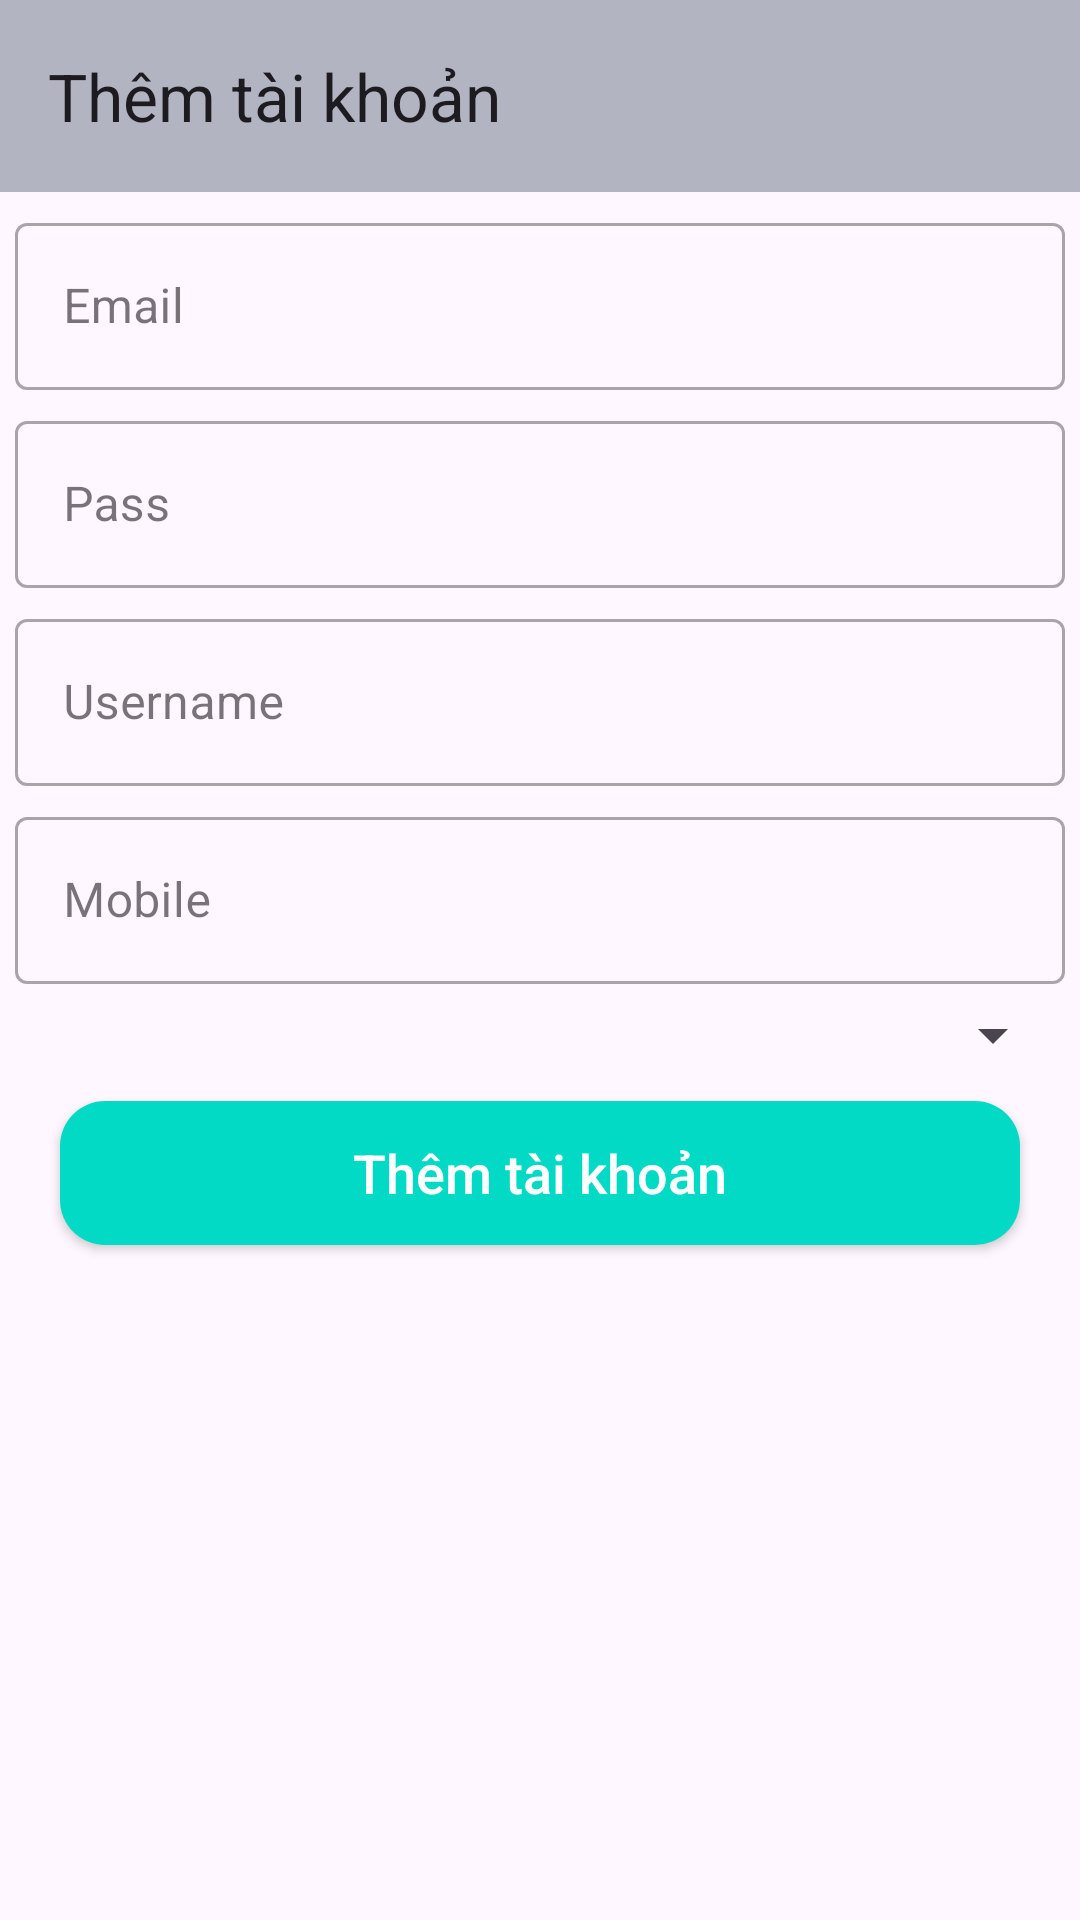

Android layout source for this screen:
<!-- AndroidManifest.xml: application theme Theme.AppBanHang -->
<!-- res/layout/activity_them_tk.xml -->
<?xml version="1.0" encoding="utf-8"?>
<androidx.constraintlayout.widget.ConstraintLayout xmlns:android="http://schemas.android.com/apk/res/android"
    xmlns:app="http://schemas.android.com/apk/res-auto"
    xmlns:tools="http://schemas.android.com/tools"
    android:id="@+id/main"
    android:layout_width="match_parent"
    android:layout_height="match_parent"
    tools:context=".activity.ThemSPActivity">

    <androidx.appcompat.widget.Toolbar
        android:id="@+id/toobar"
        app:title="Thêm tài khoản"
        android:background="#B2B4C1"
        app:layout_constraintTop_toTopOf="parent"
        android:layout_width="match_parent"
        android:layout_height="?attr/actionBarSize"></androidx.appcompat.widget.Toolbar>

    <com.google.android.material.textfield.TextInputLayout
        android:id="@+id/line1"
        app:layout_constraintTop_toBottomOf="@id/toobar"
        android:layout_marginRight="5dp"
        android:layout_marginLeft="5dp"
        android:layout_marginTop="5dp"
        style="@style/Widget.MaterialComponents.TextInputLayout.OutlinedBox"
        android:layout_width="match_parent"
        android:layout_height="wrap_content">
        <com.google.android.material.textfield.TextInputEditText
            android:id="@+id/email"
            android:hint="Email"
            android:inputType="text"
            android:layout_width="match_parent"
            android:layout_height="wrap_content"></com.google.android.material.textfield.TextInputEditText>
    </com.google.android.material.textfield.TextInputLayout>

    <com.google.android.material.textfield.TextInputLayout
        android:id="@+id/line2"
        app:layout_constraintTop_toBottomOf="@id/line1"
        android:layout_marginRight="5dp"
        android:layout_marginLeft="5dp"
        android:layout_marginTop="5dp"
        style="@style/Widget.MaterialComponents.TextInputLayout.OutlinedBox"
        android:layout_width="match_parent"
        android:layout_height="wrap_content">
        <com.google.android.material.textfield.TextInputEditText
            android:id="@+id/pass"
            android:hint="Pass"
            android:inputType="number"
            android:layout_width="match_parent"
            android:layout_height="wrap_content"></com.google.android.material.textfield.TextInputEditText>
    </com.google.android.material.textfield.TextInputLayout>

    <com.google.android.material.textfield.TextInputLayout
        android:id="@+id/line3"
        app:layout_constraintTop_toBottomOf="@id/line2"
        android:layout_marginRight="5dp"
        android:layout_marginLeft="5dp"
        android:layout_marginTop="5dp"
        style="@style/Widget.MaterialComponents.TextInputLayout.OutlinedBox"
        android:layout_width="match_parent"
        android:layout_height="wrap_content">
        <com.google.android.material.textfield.TextInputEditText
            android:id="@+id/username"
            android:hint="Username"
            android:inputType="text"
            android:layout_width="match_parent"
            android:layout_height="wrap_content"></com.google.android.material.textfield.TextInputEditText>
    </com.google.android.material.textfield.TextInputLayout>


    <com.google.android.material.textfield.TextInputLayout
        android:id="@+id/line4"
        app:layout_constraintTop_toBottomOf="@id/line3"
        android:layout_marginRight="5dp"
        android:layout_marginLeft="5dp"
        android:layout_marginTop="5dp"
        style="@style/Widget.MaterialComponents.TextInputLayout.OutlinedBox"
        android:layout_width="match_parent"
        android:layout_height="wrap_content">
        <com.google.android.material.textfield.TextInputEditText
            android:id="@+id/mobile"
            android:hint="Mobile"
            android:inputType="text"
            android:layout_width="match_parent"
            android:layout_height="wrap_content"></com.google.android.material.textfield.TextInputEditText>
    </com.google.android.material.textfield.TextInputLayout>

    <Spinner
        android:id="@+id/spinner_loaitk"
        android:layout_marginTop="5dp"
        android:layout_marginLeft="5dp"
        android:layout_marginRight="5dp"
        app:layout_constraintTop_toBottomOf="@id/line4"
        android:layout_width="match_parent"
        android:layout_height="wrap_content"></Spinner>

    <androidx.appcompat.widget.AppCompatButton
        android:id="@+id/btnthem"
        app:layout_constraintTop_toBottomOf="@id/spinner_loaitk"
        android:layout_marginRight="20dp"
        android:layout_marginLeft="20dp"
        android:layout_marginTop="10dp"
        android:text="Thêm tài khoản"
        android:textAllCaps="false"
        android:background="@drawable/background_button"
        android:textColor="@android:color/white"
        android:textSize="18sp"
        android:layout_width="match_parent"
        android:layout_height="wrap_content"></androidx.appcompat.widget.AppCompatButton>

</androidx.constraintlayout.widget.ConstraintLayout>
<!-- resources referenced by this layout -->
<resources>
  <!-- drawable background_button (drawable) -->
  <?xml version="1.0" encoding="utf-8"?>
  <shape
      xmlns:android="http://schemas.android.com/apk/res/android"
      android:shape="rectangle"
      >
      <corners android:radius="15dp"></corners>
      <solid android:color="@color/colortext"></solid>
  </shape>
  <style name="Theme.AppBanHang" parent="Base.Theme.AppBanHang" />
  <color name="colortext">#FF03DAC5</color>
  <style name="Base.Theme.AppBanHang" parent="Theme.Material3.DayNight.NoActionBar">
          
          
      </style>
</resources>
